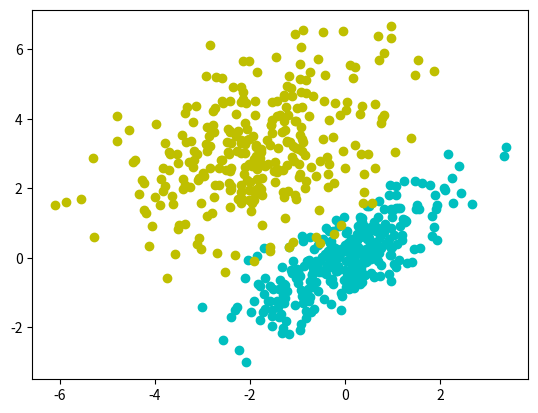

Here is the Python script that generated this plot:
import numpy as np
import time
from scipy.spatial.distance import euclidean
from scipy import stats
from matplotlib import pyplot as plt


def calc_all_distancies(data_x, unknown):
    num_pred = unknown.shape[0]
    num_data = data_x.shape[0]
    dists = np.zeros((num_pred, num_data))

    for i in range(num_pred):
        for j in range(num_data):
            dists[i, j] = euclidean(unknown[i], data_x[j])
    return dists


def predict(dists, data_y, k):
    num_pred = dists.shape[0]  # data_y.shape[0]
    y_pred = np.zeros(num_pred)
    for j in range(num_pred):
        dst = dists[j]
        closest_y = data_y[dst.argsort()[:k]]
        y_pred[j] = stats.mode(closest_y, None).mode

    return y_pred


def accuracy(predicted, real):
    correct = sum(predicted == real)
    total = len(predicted)
    return 100 * correct / total


def compare_k(data_x, data_y, test_x, test_y, kmin=1, kmax=50, kstep=4):
    k = list(range(kmin, kmax, kstep))
    steps = len(k)
    features = np.zeros((steps, 3))

    print('Evaluating distancies started')

    t0 = time.time()
    distancies = calc_all_distancies(data_x, test_x)
    miss = []
    t = time.time()
    s1 = data_x.shape[0]
    s2 = test_x.shape[0]

    print('Distancies completed in %d seconds for %dx%d' % (t - t0, s1, s2))

    for j in range(steps):
        t0 = time.time()
        yk = predict(distancies, data_y, k[j])
        t = time.time() - t0
        features[j][0] = k[j]
        features[j][1] = accuracy(yk, test_y)
        features[j][2] = t
        cond = yk != test_y
        # import pdb;pdb.set_trace()
        miss.append({'k': k[j], 'acc': features[j][1], 'x': test_x[cond]})

        print('k={0}, accuracy = {1}%, time = {2} sec'.format(k[j], features[j][1], features[j][2]))

    return features, miss


if __name__ == '__main__':
    num_observations = 300
    x1 = np.random.multivariate_normal([0, 0], [[1, .75], [.75, 1]], num_observations)
    x2 = np.random.multivariate_normal([-2, 3], [[2, .75], [.75, 2]], num_observations)
    fig = plt.figure()
    plt.scatter(x1[:, 0], x1[:, 1], color='c', label='class1')
    plt.scatter(x2[:, 0], x2[:, 1], color='y', label='class2')

    X = np.vstack((x1, x2)).astype(np.float32)
    Y = np.hstack((np.zeros(num_observations),
                   np.ones(num_observations)))
    l = len(X)
    train_ind = np.ones(l, dtype=bool)
    test_part = 0.20
    train_ind[np.unique(np.random.randint(1, l, int(test_part * l)))] = False
    test_ind = np.logical_not(train_ind)

    x_trn = X[train_ind]
    y_trn = Y[train_ind]
    x_tst = X[test_ind]
    y_tst = Y[test_ind]
    print(x_tst.shape)

    res, ms = compare_k(x_trn, y_trn, x_tst, y_tst, 1, 201, 20)

